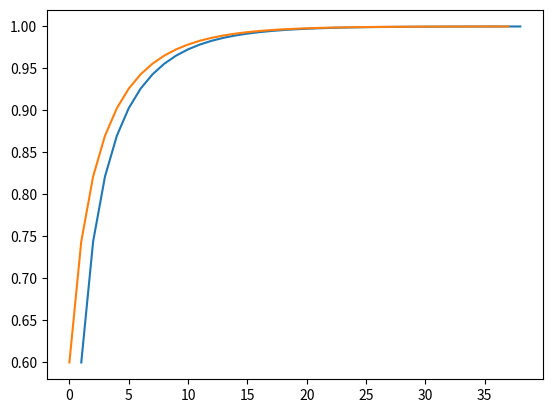

Here is the Python script that generated this plot: (Note: this script raises an exception after producing the figure.)
# Ejemplo 1: Metodo de interacion simple 

x = 0       # valor inicial supuesto                   
for iteration in range(1,200):  # 100 iteraciones supuestas
  print (iteration,x)          # imprime el valor de x en cada iteracion
  xnew = (2*x**2 + 3)/5        # calcula el lado derecho de la ecuacion
  if x == xnew:                # compara con el viejo valor
    break                      # si ya son iguales, sal
  x = xnew                     # si no, asigna nuevo valor como valor inicial
print (iteration, xnew)      # e imprime el nuevo valor
                              

# Ejemplo 2 .

x = 0       # valor inicial supuesto                   
for iteration in range(1,101):  # 100 iteraciones supuestas
   print (iteration,x)          # imprime el valor de x en cada iteracion
   xnew = (2*x**2 + 3)/5        # calcula el lado derecho de la ecuacion
   if abs(x - xnew) < 0.000001: # en lugar de if x == xnew
     break                      # si ya son iguales, sal
   x = xnew                     # si no, asigna nuevo valor como valor inicial
   print (iteration, xnew)      # e imprime el nuevo valor

def met_iter_simple(a, tol): 
  x = a       # valor inicial supuesto                   
  for paso in range(1,101):  # 100 iteraciones supuestas
    xnew = (2*x**2 + 3)/5        # calcula el lado derecho de la ecuacion
    if abs(x - xnew) < tol: # en lugar de if x == xnew
      break                      # si ya son iguales, sal
    x = xnew                     # si no, asigna nuevo valor como valor inicial
    yield paso, x, xnew     # guardar el arreglo de 3 columnas

import numpy as np
np.array(list(met_iter_simple(0, 10e-6))) #crear el arreglo con la salida

import matplotlib.pyplot as plt

data = np.array(list(met_iter_simple(0, 10e-6)))


plt.plot(data[:,0], data[:,1],data[:,2])          # graficar 
#plt.show()

plt.savefig('fig/metitersimple.png')